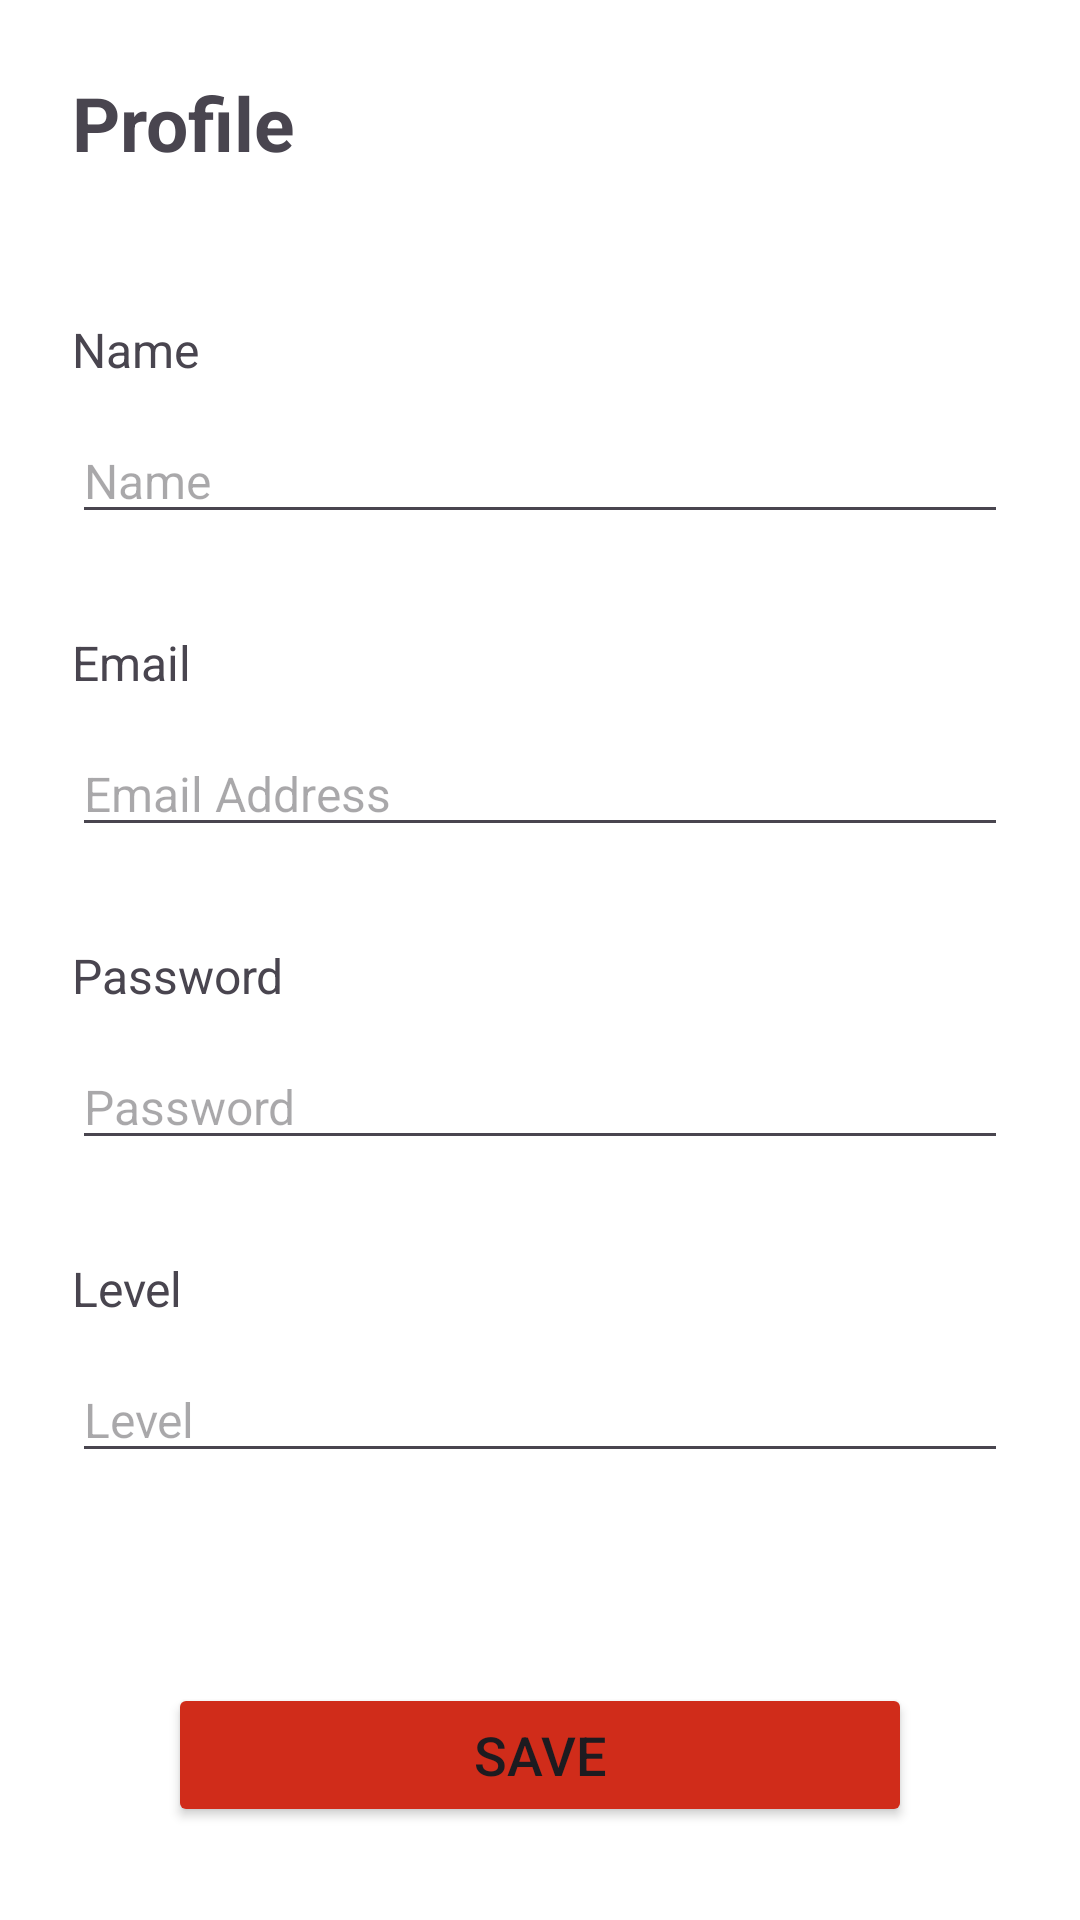

Here is an Android app screen rendered from its layout file. Give the layout XML and the strings, colors and styles it references.
<!-- AndroidManifest.xml: application theme Theme.PizzaApp3383 -->
<!-- res/layout/activity_account.xml -->
<?xml version="1.0" encoding="utf-8"?>
<androidx.constraintlayout.widget.ConstraintLayout xmlns:android="http://schemas.android.com/apk/res/android"
    xmlns:app="http://schemas.android.com/apk/res-auto"
    xmlns:tools="http://schemas.android.com/tools"
    android:id="@+id/main"
    android:layout_width="match_parent"
    android:layout_height="match_parent"
    tools:context=".AccountActivity"
    android:background="@color/white">

    <TextView
        android:id="@+id/textView"
        android:layout_width="wrap_content"
        android:layout_height="wrap_content"
        android:layout_marginStart="24dp"
        android:layout_marginTop="24dp"
        android:textSize="25dp"
        android:textStyle="bold"
        android:text="Profile"
        app:layout_constraintStart_toStartOf="parent"
        app:layout_constraintTop_toTopOf="parent" />

    <TextView
        android:id="@+id/textView4"
        android:layout_width="wrap_content"
        android:layout_height="wrap_content"
        android:layout_marginStart="24dp"
        android:layout_marginTop="48dp"
        android:text="Name"
        android:textSize="16dp"
        app:layout_constraintStart_toStartOf="parent"
        app:layout_constraintTop_toBottomOf="@+id/textView" />

    <EditText
        android:id="@+id/editTextName"
        android:layout_width="match_parent"
        android:layout_height="wrap_content"
        android:layout_marginTop="12dp"
        android:layout_marginHorizontal="24dp"
        android:ems="10"
        android:hint="Name"
        android:inputType="text"
        android:textSize="16dp"
        app:layout_constraintEnd_toEndOf="parent"
        app:layout_constraintStart_toStartOf="parent"
        app:layout_constraintTop_toBottomOf="@+id/textView4" />

    <TextView
        android:id="@+id/textView5"
        android:layout_width="wrap_content"
        android:layout_height="wrap_content"
        android:layout_marginTop="32dp"
        android:text="Email"
        android:textSize="16dp"
        app:layout_constraintStart_toStartOf="@+id/textView4"
        app:layout_constraintTop_toBottomOf="@+id/editTextName" />

    <EditText
        android:id="@+id/editTextEmailAddress"
        android:layout_width="match_parent"
        android:layout_height="wrap_content"
        android:layout_marginTop="12dp"
        android:layout_marginHorizontal="24dp"
        android:ems="10"
        android:hint="Email Address"
        android:inputType="textEmailAddress"
        android:textSize="16dp"
        app:layout_constraintEnd_toEndOf="parent"
        app:layout_constraintStart_toStartOf="parent"
        app:layout_constraintTop_toBottomOf="@+id/textView5" />

    <TextView
        android:id="@+id/textView6"
        android:layout_width="wrap_content"
        android:layout_height="wrap_content"
        android:layout_marginTop="32dp"
        android:text="Password"
        android:textSize="16dp"
        app:layout_constraintStart_toStartOf="@+id/textView5"
        app:layout_constraintTop_toBottomOf="@+id/editTextEmailAddress" />

    <EditText
        android:id="@+id/editTextPassword"
        android:layout_width="match_parent"
        android:layout_height="wrap_content"
        android:layout_marginTop="12dp"
        android:layout_marginHorizontal="24dp"
        android:ems="10"
        android:hint="Password"
        android:inputType="textPassword"
        android:textSize="16dp"
        app:layout_constraintEnd_toEndOf="parent"
        app:layout_constraintHorizontal_bias="0.0"
        app:layout_constraintStart_toStartOf="parent"
        app:layout_constraintTop_toBottomOf="@+id/textView6" />

    <TextView
        android:id="@+id/textView7"
        android:layout_width="wrap_content"
        android:layout_height="wrap_content"
        android:layout_marginTop="32dp"
        android:text="Level"
        android:textSize="16dp"
        app:layout_constraintStart_toStartOf="@+id/textView6"
        app:layout_constraintTop_toBottomOf="@+id/editTextPassword" />

    <EditText
        android:id="@+id/editTextLevel"
        android:layout_width="match_parent"
        android:layout_height="wrap_content"
        android:layout_marginTop="12dp"
        android:layout_marginHorizontal="24dp"
        android:ems="10"
        android:hint="Level"
        android:inputType="text"
        android:textSize="16dp"
        app:layout_constraintEnd_toEndOf="parent"
        app:layout_constraintHorizontal_bias="0.0"
        app:layout_constraintStart_toStartOf="parent"
        app:layout_constraintTop_toBottomOf="@+id/textView7" />

    <Button
        android:id="@+id/buttonSave"
        android:layout_width="match_parent"
        android:layout_height="wrap_content"
        android:layout_marginHorizontal="56dp"
        android:layout_marginTop="70dp"
        android:backgroundTint="@color/red"
        android:text="Save"
        android:textSize="18sp"
        app:layout_constraintEnd_toEndOf="parent"
        app:layout_constraintStart_toStartOf="parent"
        app:layout_constraintTop_toBottomOf="@+id/editTextLevel" />
</androidx.constraintlayout.widget.ConstraintLayout>
<!-- resources referenced by this layout -->
<resources>
  <color name="red">#D02C1A</color>
  <color name="white">#FFFFFFFF</color>
  <style name="Theme.PizzaApp3383" parent="Base.Theme.PizzaApp3383" />
  <style name="Base.Theme.PizzaApp3383" parent="Theme.Material3.DayNight.NoActionBar">
          
          
      </style>
</resources>
